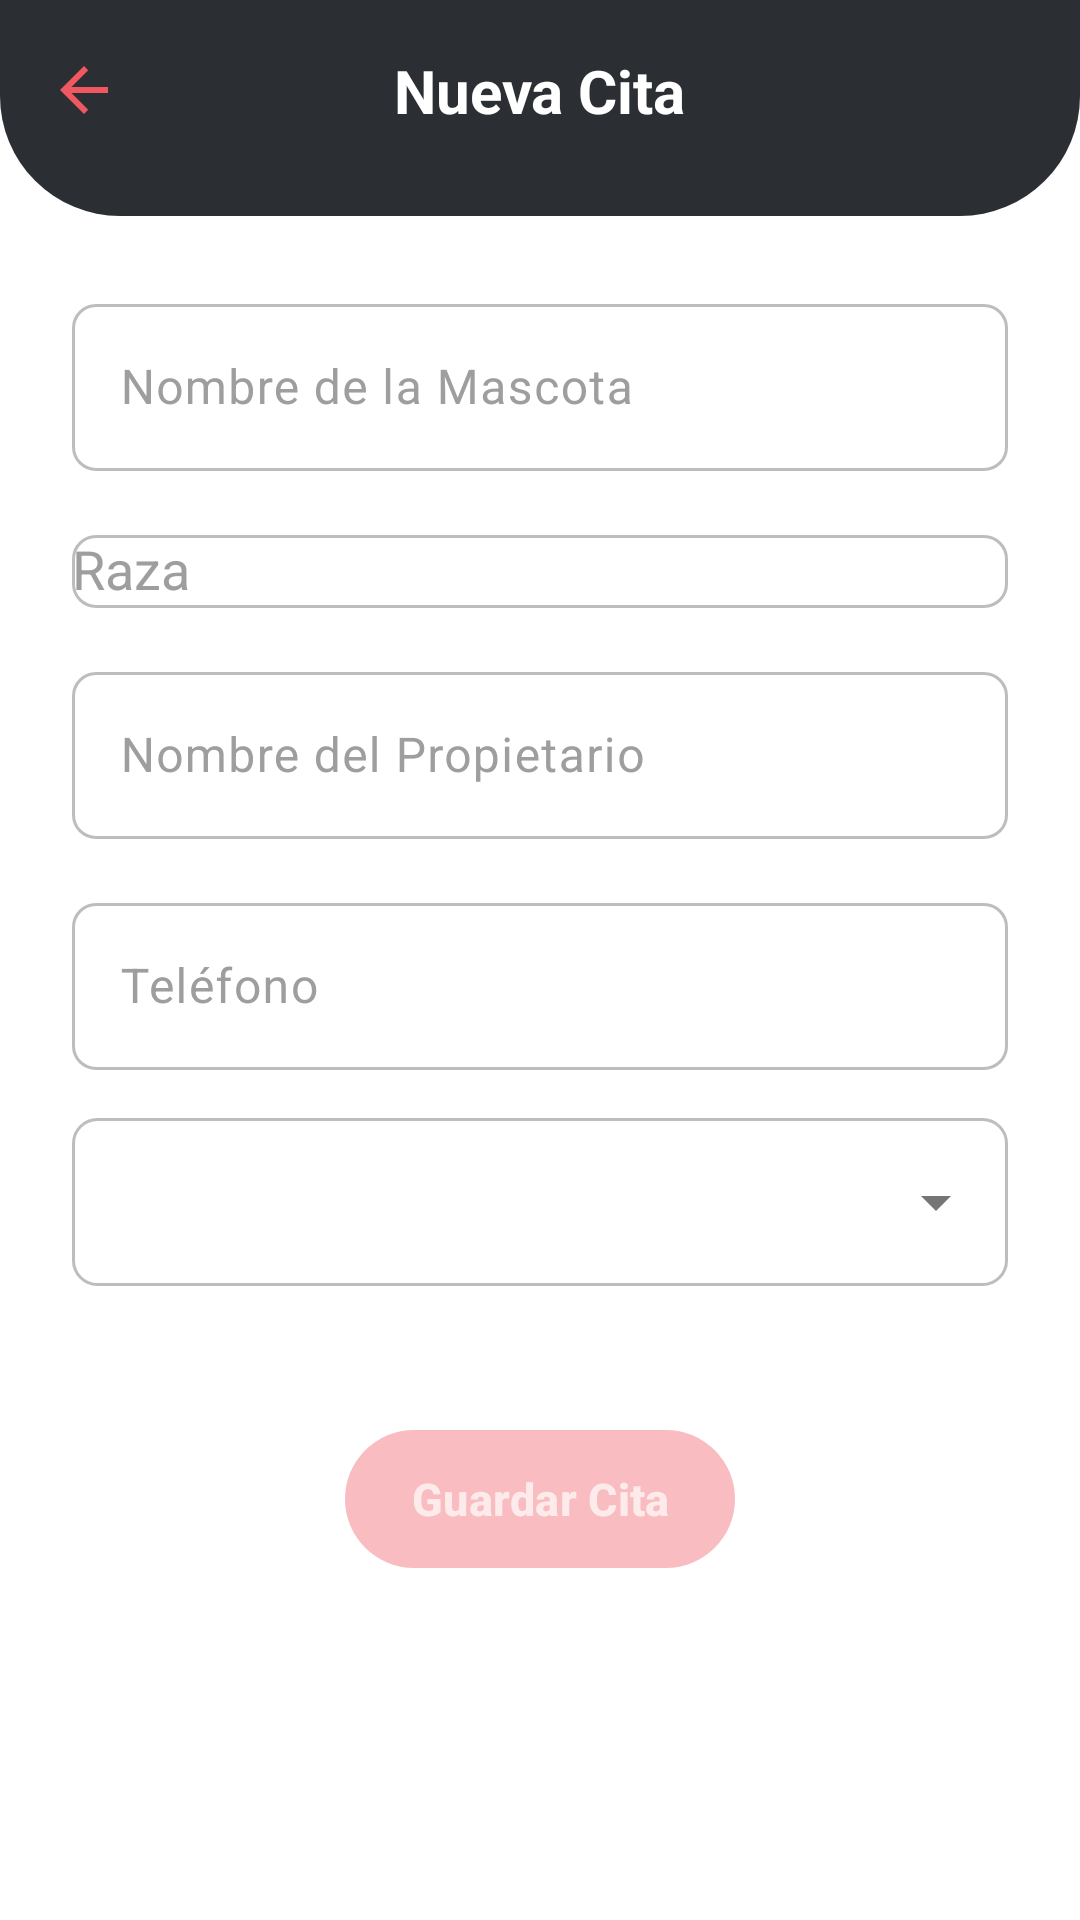

Layout XML and referenced resources for this Android screen:
<!-- AndroidManifest.xml: application theme Theme.DogApp -->
<!-- res/layout/fragment_add_cita.xml -->
<?xml version="1.0" encoding="utf-8"?>
<layout xmlns:android="http://schemas.android.com/apk/res/android"
    xmlns:app="http://schemas.android.com/apk/res-auto"
    xmlns:tools="http://schemas.android.com/tools">

    <data>

    </data>

    <androidx.constraintlayout.widget.ConstraintLayout
        android:layout_width="match_parent"
        android:layout_height="match_parent"
        android:background="@color/white"
        tools:context=".view.fragment.AddCitaFragment">

        <androidx.constraintlayout.widget.ConstraintLayout
            android:id="@+id/header"
            android:layout_width="0dp"
            android:layout_height="wrap_content"
            android:background="@drawable/bg_toolbar"
            android:fitsSystemWindows="true"
            android:minHeight="72dp"
            android:paddingBottom="12dp"
            app:layout_constraintEnd_toEndOf="parent"
            app:layout_constraintStart_toStartOf="parent"
            app:layout_constraintTop_toTopOf="parent">

            <ImageButton
                android:id="@+id/btnAtras"
                android:layout_width="48dp"
                android:layout_height="48dp"
                android:layout_marginStart="4dp"
                android:background="?attr/selectableItemBackgroundBorderless"
                android:contentDescription="@string/atras"
                android:src="@drawable/ic_atras"
                app:layout_constraintBottom_toBottomOf="parent"
                app:layout_constraintStart_toStartOf="parent"
                app:layout_constraintTop_toTopOf="parent" />

            <TextView
                android:id="@+id/tvTitulo"
                android:layout_width="wrap_content"
                android:layout_height="wrap_content"
                android:text="@string/nueva_cita"
                android:textColor="@color/white"
                android:textSize="20sp"
                android:textStyle="bold"
                app:layout_constraintBottom_toBottomOf="parent"
                app:layout_constraintEnd_toEndOf="parent"
                app:layout_constraintStart_toStartOf="parent"
                app:layout_constraintTop_toTopOf="parent" />

        </androidx.constraintlayout.widget.ConstraintLayout>

        <ScrollView
            android:id="@+id/scrollFormulario"
            android:layout_width="0dp"
            android:layout_height="0dp"
            android:clipToPadding="false"
            android:fillViewport="true"
            app:layout_constraintBottom_toBottomOf="parent"
            app:layout_constraintEnd_toEndOf="parent"
            app:layout_constraintStart_toStartOf="parent"
            app:layout_constraintTop_toBottomOf="@id/header">

            <LinearLayout
                android:layout_width="match_parent"
                android:layout_height="wrap_content"
                android:orientation="vertical"
                android:paddingStart="24dp"
                android:paddingTop="24dp"
                android:paddingEnd="24dp"
                android:paddingBottom="24dp">

                <com.google.android.material.textfield.TextInputLayout
                    android:id="@+id/tilNombreMascota"
                    style="@style/CampoCita"
                    android:layout_width="match_parent"
                    android:layout_height="wrap_content"
                    android:hint="@string/hint_nombre_mascota">

                    <com.google.android.material.textfield.TextInputEditText
                        android:id="@+id/etNombreMascota"
                        android:layout_width="match_parent"
                        android:layout_height="wrap_content"
                        android:inputType="textCapWords"
                        android:maxLength="15"
                        android:maxLines="1"
                        android:textColor="@color/black" />

                </com.google.android.material.textfield.TextInputLayout>

                <com.google.android.material.textfield.TextInputLayout
                    android:id="@+id/tilRaza"
                    style="@style/CampoCita"
                    android:layout_width="match_parent"
                    android:layout_height="wrap_content"
                    android:layout_marginTop="16dp"
                    android:hint="@string/hint_raza">

                    <com.google.android.material.textfield.MaterialAutoCompleteTextView
                        android:id="@+id/etRaza"
                        android:layout_width="match_parent"
                        android:layout_height="wrap_content"
                        android:completionThreshold="2"
                        android:inputType="text"
                        android:maxLines="1"
                        android:textColor="@color/black" />

                </com.google.android.material.textfield.TextInputLayout>

                <com.google.android.material.textfield.TextInputLayout
                    android:id="@+id/tilNombrePropietario"
                    style="@style/CampoCita"
                    android:layout_width="match_parent"
                    android:layout_height="wrap_content"
                    android:layout_marginTop="16dp"
                    android:hint="@string/hint_nombre_propietario">

                    <com.google.android.material.textfield.TextInputEditText
                        android:id="@+id/etNombrePropietario"
                        android:layout_width="match_parent"
                        android:layout_height="wrap_content"
                        android:inputType="textCapWords"
                        android:maxLength="30"
                        android:maxLines="1"
                        android:textColor="@color/black" />

                </com.google.android.material.textfield.TextInputLayout>

                <com.google.android.material.textfield.TextInputLayout
                    android:id="@+id/tilTelefono"
                    style="@style/CampoCita"
                    android:layout_width="match_parent"
                    android:layout_height="wrap_content"
                    android:layout_marginTop="16dp"
                    android:hint="@string/hint_telefono">

                    <com.google.android.material.textfield.TextInputEditText
                        android:id="@+id/etTelefono"
                        android:layout_width="match_parent"
                        android:layout_height="wrap_content"
                        android:digits="0123456789"
                        android:inputType="number"
                        android:maxLength="10"
                        android:maxLines="1"
                        android:textColor="@color/black" />

                </com.google.android.material.textfield.TextInputLayout>

                <Spinner
                    android:id="@+id/spSintoma"
                    android:layout_width="match_parent"
                    android:layout_height="56dp"
                    android:layout_marginTop="16dp"
                    android:background="@drawable/bg_spinner"
                    android:paddingStart="12dp"
                    android:paddingEnd="40dp"
                    android:spinnerMode="dropdown" />

                <com.google.android.material.button.MaterialButton
                    android:id="@+id/btnGuardarCita"
                    android:layout_width="wrap_content"
                    android:layout_height="wrap_content"
                    android:layout_gravity="center_horizontal"
                    android:layout_marginTop="48dp"
                    android:layout_marginBottom="16dp"
                    android:enabled="false"
                    android:insetTop="0dp"
                    android:insetBottom="0dp"
                    android:minHeight="46dp"
                    android:paddingStart="22dp"
                    android:paddingEnd="22dp"
                    android:text="@string/guardar_cita"
                    android:textAllCaps="false"
                    android:textColor="@color/texto_btn_guardar"
                    android:textSize="15sp"
                    android:textStyle="bold"
                    app:backgroundTint="@color/fondo_btn_guardar"
                    app:cornerRadius="24dp"
                    app:icon="@drawable/ic_guardar"
                    app:iconGravity="textStart"
                    app:iconPadding="8dp"
                    app:iconTint="@color/texto_btn_guardar" />

            </LinearLayout>
        </ScrollView>

        <androidx.cardview.widget.CardView
            android:id="@+id/cvConfirmacion"
            android:layout_width="wrap_content"
            android:layout_height="wrap_content"
            android:visibility="gone"
            app:cardBackgroundColor="@color/white"
            app:cardCornerRadius="16dp"
            app:cardElevation="8dp"
            app:layout_constraintBottom_toBottomOf="parent"
            app:layout_constraintEnd_toEndOf="parent"
            app:layout_constraintStart_toStartOf="parent"
            app:layout_constraintTop_toTopOf="parent">

            <LinearLayout
                android:layout_width="wrap_content"
                android:layout_height="wrap_content"
                android:gravity="center"
                android:orientation="vertical"
                android:paddingStart="32dp"
                android:paddingTop="24dp"
                android:paddingEnd="32dp"
                android:paddingBottom="24dp">

                <ImageView
                    android:id="@+id/ivCheck"
                    android:layout_width="56dp"
                    android:layout_height="56dp"
                    android:contentDescription="@string/cita_guardada"
                    android:src="@drawable/ic_check" />

                <TextView
                    android:id="@+id/tvConfirmacion"
                    android:layout_width="wrap_content"
                    android:layout_height="wrap_content"
                    android:layout_marginTop="8dp"
                    android:text="@string/cita_guardada"
                    android:textColor="@color/black"
                    android:textSize="18sp"
                    android:textStyle="bold" />

            </LinearLayout>
        </androidx.cardview.widget.CardView>

        <ProgressBar
            android:id="@+id/progress"
            android:layout_width="wrap_content"
            android:layout_height="wrap_content"
            android:visibility="gone"
            app:layout_constraintBottom_toBottomOf="parent"
            app:layout_constraintEnd_toEndOf="parent"
            app:layout_constraintStart_toStartOf="parent"
            app:layout_constraintTop_toTopOf="parent" />

    </androidx.constraintlayout.widget.ConstraintLayout>
</layout>
<!-- resources referenced by this layout -->
<resources>
  <color name="black">#FF000000</color>
  <color name="white">#FFFFFFFF</color>
  <!-- drawable bg_spinner (drawable) -->
  <?xml version="1.0" encoding="utf-8"?>
  <layer-list xmlns:android="http://schemas.android.com/apk/res/android">
      <item>
          <shape android:shape="rectangle">
              <solid android:color="@color/white" />
              <stroke
                  android:width="1dp"
                  android:color="@color/borde_gris" />
              <corners android:radius="8dp" />
          </shape>
      </item>
      <item
          android:width="24dp"
          android:height="24dp"
          android:drawable="@drawable/ic_flecha_abajo"
          android:end="12dp"
          android:gravity="end|center_vertical" />
  </layer-list>
  <!-- drawable bg_toolbar (drawable) -->
  <?xml version="1.0" encoding="utf-8"?>
  <shape xmlns:android="http://schemas.android.com/apk/res/android">
      <solid android:color="@color/login_background" />
      <corners
          android:bottomLeftRadius="40dp"
          android:bottomRightRadius="40dp" />
  </shape>
  <!-- drawable ic_atras (drawable) -->
  <?xml version="1.0" encoding="utf-8"?>
  <vector xmlns:android="http://schemas.android.com/apk/res/android"
      android:width="24dp"
      android:height="24dp"
      android:viewportWidth="24"
      android:viewportHeight="24">
      <path
          android:fillColor="#FFF05861"
          android:pathData="M20,11H7.83l5.59,-5.59L12,4l-8,8 8,8 1.41,-1.41L7.83,13H20v-2z" />
  </vector>
  <!-- drawable ic_check (drawable) -->
  <?xml version="1.0" encoding="utf-8"?>
  <vector xmlns:android="http://schemas.android.com/apk/res/android"
      android:width="24dp"
      android:height="24dp"
      android:viewportWidth="24"
      android:viewportHeight="24">
      <path
          android:fillColor="#FFF05861"
          android:pathData="M9,16.17L4.83,12l-1.42,1.41L9,19 21,7l-1.41,-1.41z" />
  </vector>
  <string name="atras">Volver</string>
  <string name="guardar_cita">Guardar Cita</string>
  <string name="hint_nombre_mascota">Nombre de la Mascota</string>
  <string name="hint_nombre_propietario">Nombre del Propietario</string>
  <string name="hint_raza">Raza</string>
  <string name="hint_telefono">Teléfono</string>
  <string name="nueva_cita">Nueva Cita</string>
  <style name="CampoCita" parent="Widget.Material3.TextInputLayout.OutlinedBox">
          <item name="boxStrokeColor">@color/borde_campo</item>
          <item name="hintTextColor">@color/hint_campo</item>
          <item name="android:textColorHint">@color/hint_gris</item>
          <item name="boxStrokeWidth">1dp</item>
          <item name="boxStrokeWidthFocused">2dp</item>
          <item name="boxCornerRadiusTopStart">8dp</item>
          <item name="boxCornerRadiusTopEnd">8dp</item>
          <item name="boxCornerRadiusBottomStart">8dp</item>
          <item name="boxCornerRadiusBottomEnd">8dp</item>
      </style>
  <style name="Theme.DogApp" parent="Base.Theme.DogApp">
          <item name="android:windowBackground">@color/login_background</item>
          <item name="android:statusBarColor">@android:color/transparent</item>
          <item name="android:navigationBarColor">@android:color/transparent</item>
          <item name="android:windowLightStatusBar">false</item>
          <item name="android:windowLightNavigationBar" tools:targetApi="27">false</item>
      </style>
  <color name="borde_gris">#FFBDBDBD</color>
  <!-- drawable ic_flecha_abajo (drawable) -->
  <?xml version="1.0" encoding="utf-8"?>
  <vector xmlns:android="http://schemas.android.com/apk/res/android"
      android:width="24dp"
      android:height="24dp"
      android:viewportWidth="24"
      android:viewportHeight="24">
      <path
          android:fillColor="#FF757575"
          android:pathData="M7,10l5,5 5,-5z" />
  </vector>
  <color name="login_background">#FF2B2E33</color>
  <color name="hint_gris">#FF9E9E9E</color>
  <style name="Base.Theme.DogApp" parent="Theme.Material3.DayNight.NoActionBar">
          
          
      </style>
</resources>
